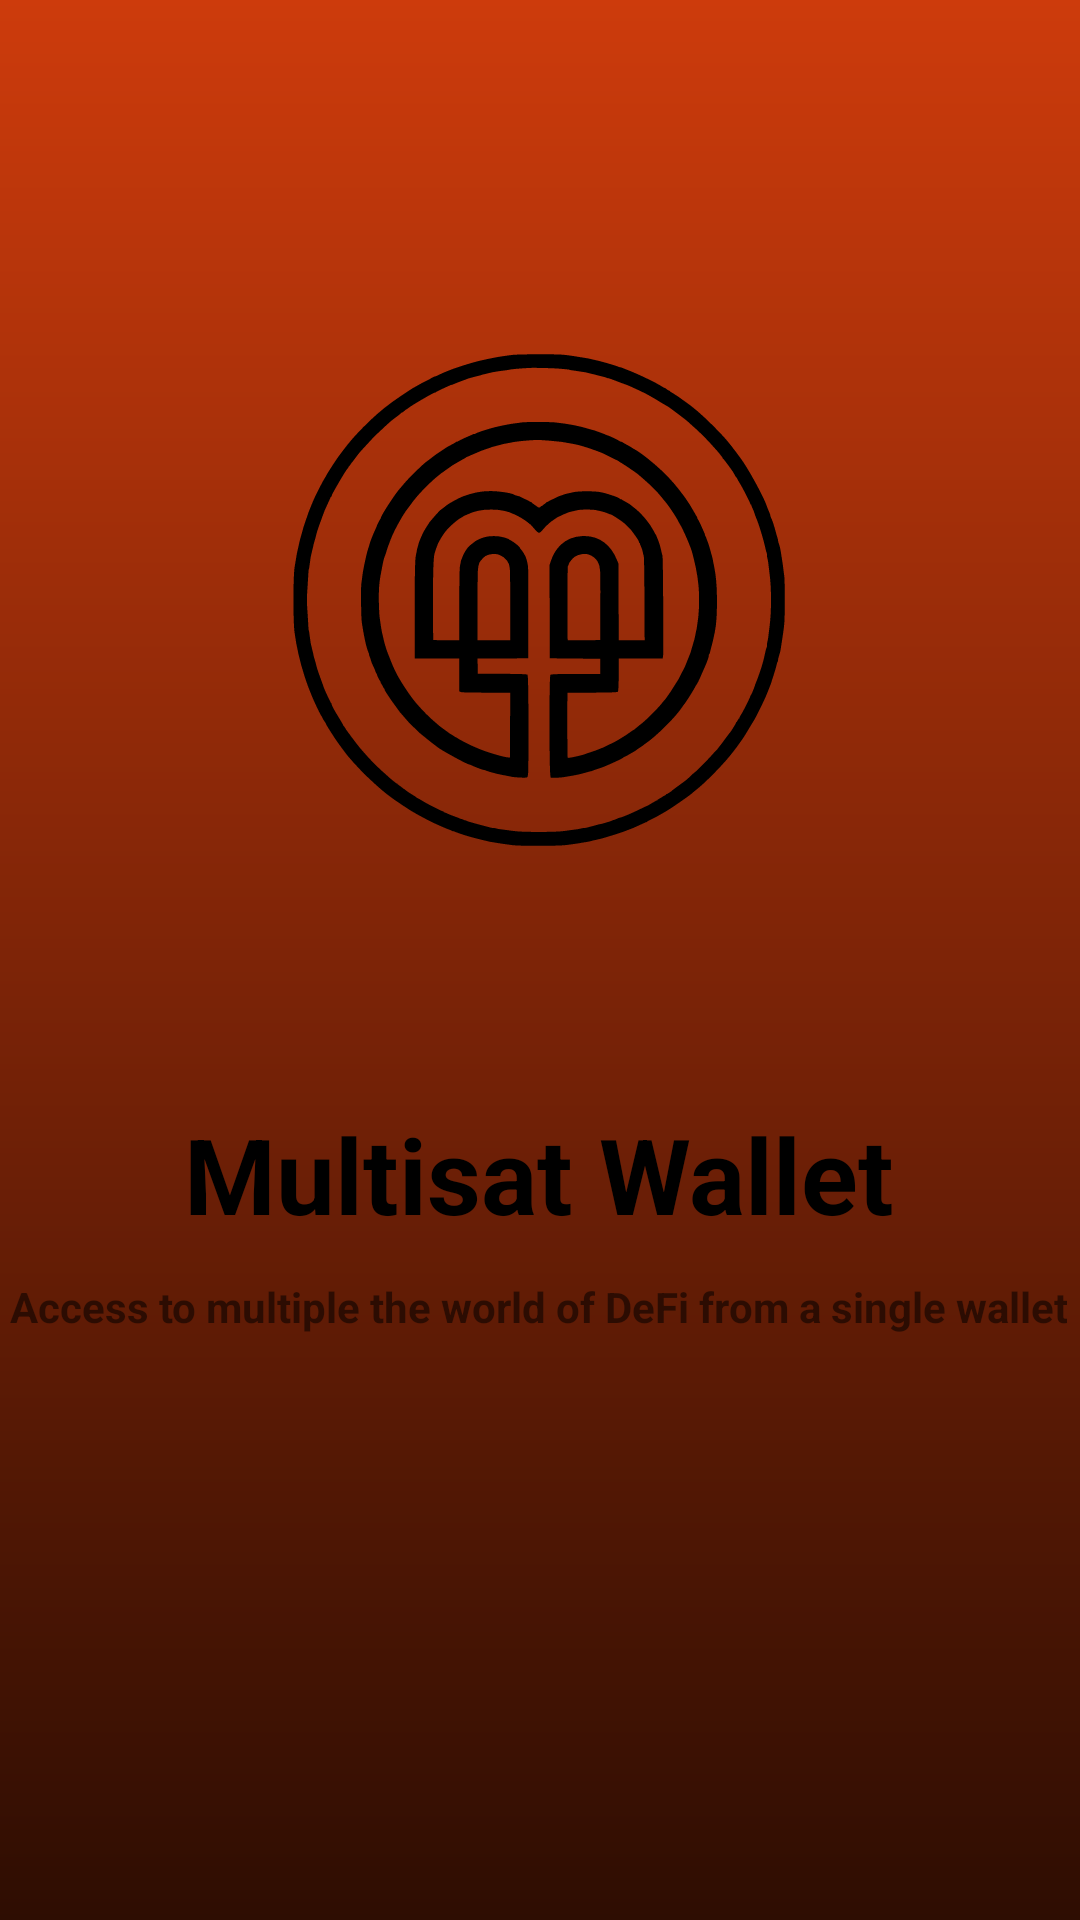

Layout XML and referenced resources for this Android screen:
<!-- AndroidManifest.xml: application theme Theme.AppCompat.Light.NoActionBar -->
<!-- res/layout/activity_splash_screen.xml -->
<?xml version="1.0" encoding="utf-8"?>
<androidx.constraintlayout.widget.ConstraintLayout xmlns:android="http://schemas.android.com/apk/res/android"
    xmlns:app="http://schemas.android.com/apk/res-auto"
    xmlns:tools="http://schemas.android.com/tools"
    android:layout_width="match_parent"
    android:layout_height="match_parent"
    android:background="@drawable/background_gradient"
    tools:context=".SplashScreen">

    <ImageView
        android:id="@+id/logo_splash_screen"
        android:layout_width="256dp"
        android:layout_height="256dp"
        android:layout_marginTop="72dp"
        android:contentDescription="@string/app_name"
        app:layout_constraintEnd_toEndOf="parent"
        app:layout_constraintHorizontal_bias="0.496"
        app:layout_constraintStart_toStartOf="parent"
        app:layout_constraintTop_toTopOf="parent"
        app:srcCompat="@drawable/vector_logo" />

    <androidx.appcompat.widget.AppCompatTextView
        android:id="@+id/splash_screen_app_name"
        style="@style/AutoSizeTextStyle"
        android:layout_width="242dp"
        android:layout_height="50dp"
        android:layout_marginTop="296dp"
        android:text="@string/app_name"
        android:textColor="#000000"
        app:layout_constraintEnd_toEndOf="@+id/logo_splash_screen"
        app:layout_constraintStart_toStartOf="@+id/logo_splash_screen"
        app:layout_constraintTop_toTopOf="@+id/logo_splash_screen" />

    <androidx.appcompat.widget.AppCompatTextView
        android:id="@+id/slogan_splash_screen"
        style="@style/AutoSizeTextStyle"
        android:layout_width="wrap_content"
        android:layout_height="wrap_content"
        android:layout_marginTop="8dp"
        android:text="@string/app_slogan"
        app:layout_constraintEnd_toEndOf="@+id/splash_screen_app_name"
        app:layout_constraintHorizontal_bias="0.504"
        app:layout_constraintStart_toStartOf="@+id/splash_screen_app_name"
        app:layout_constraintTop_toBottomOf="@+id/splash_screen_app_name" />

    <androidx.appcompat.widget.AppCompatTextView
        android:id="@+id/app_version_splash_screen"
        style="@style/AutoSizeTextStyle"
        android:layout_width="wrap_content"
        android:layout_height="wrap_content"
        android:layout_marginTop="233dp"
        android:text="@string/app_version"
        app:layout_constraintBottom_toBottomOf="parent"
        app:layout_constraintEnd_toEndOf="@+id/slogan_splash_screen"
        app:layout_constraintHorizontal_bias="0.507"
        app:layout_constraintStart_toStartOf="@+id/slogan_splash_screen"
        app:layout_constraintTop_toBottomOf="@+id/slogan_splash_screen"
        app:layout_constraintVertical_bias="0.0" />

</androidx.constraintlayout.widget.ConstraintLayout>
<!-- resources referenced by this layout -->
<resources>
  <!-- drawable background_gradient (drawable) -->
  <?xml version="1.0" encoding="utf-8"?>
  <shape xmlns:android="http://schemas.android.com/apk/res/android">
      <gradient
          android:type="linear"
          android:startColor="#2E0D02"
          android:endColor="#CD3B0C"
          android:angle="90"/>
  </shape>
  <!-- drawable vector_logo: vector/xml drawable (drawable, 18107 chars, omitted) -->
  <string name="app_name">Multisat Wallet</string>
  <string name="app_slogan">Access to multiple the world of DeFi from a single wallet</string>
  <string name="app_version">Version 1.10.0 (io.example.wallet)</string>
  <style name="AutoSizeTextStyle">
          <item name="autoSizeTextType">uniform</item>
          <item name="autoSizeMinTextSize">12sp</item>
          <item name="autoSizeMaxTextSize">100sp</item>
          <item name="autoSizeStepGranularity">1sp</item>
          <item name="android:textAlignment">center</item>
          <item name="android:textStyle">bold</item>
      </style>
</resources>
